Dataset: images_part (GitHub, erythropygia/CNN-FashionModel). Classes: gomlek, pantolon, t-shirt.

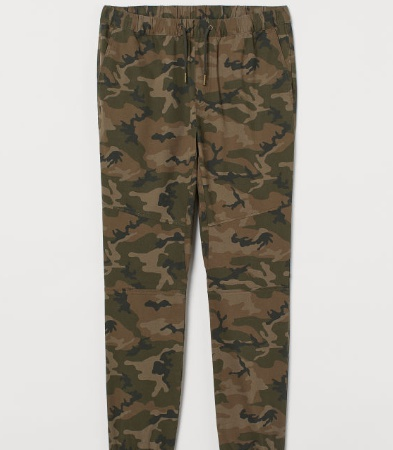
Label: pantolon

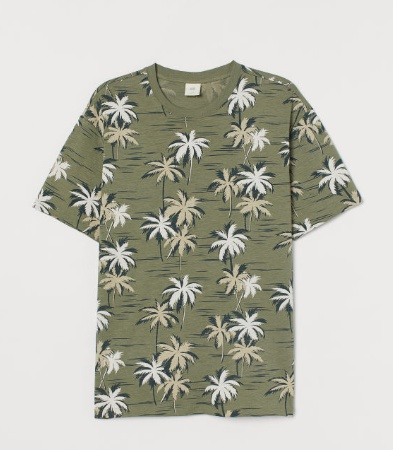
Label: t-shirt

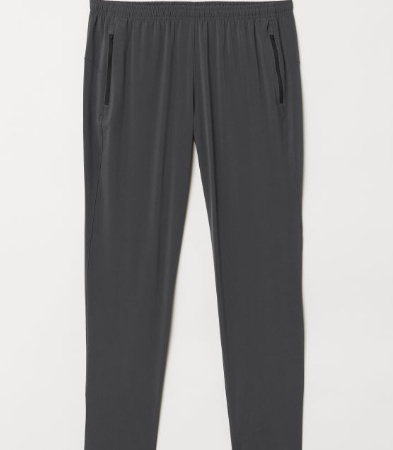
Label: pantolon

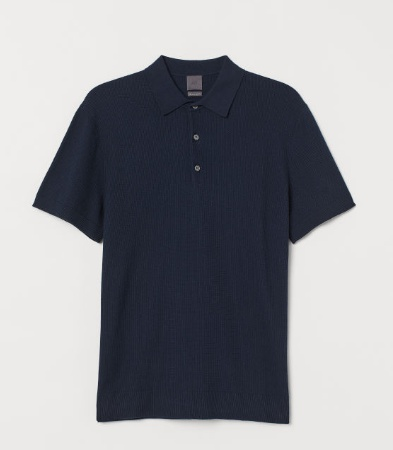
Label: t-shirt

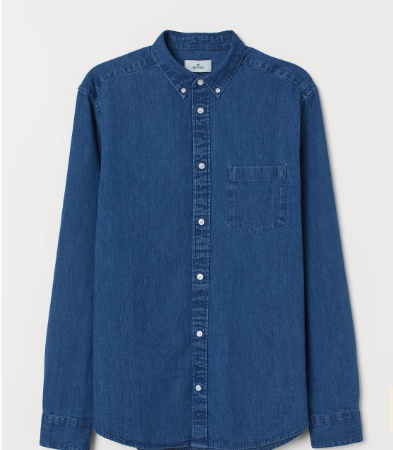
Label: gomlek

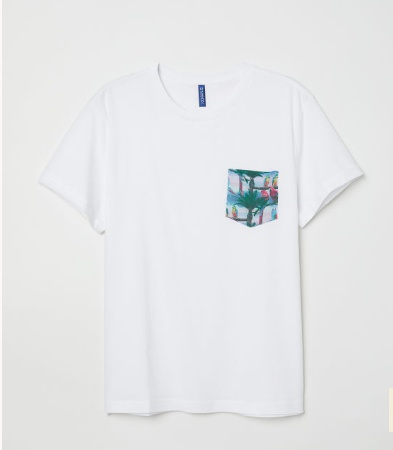
Label: t-shirt
